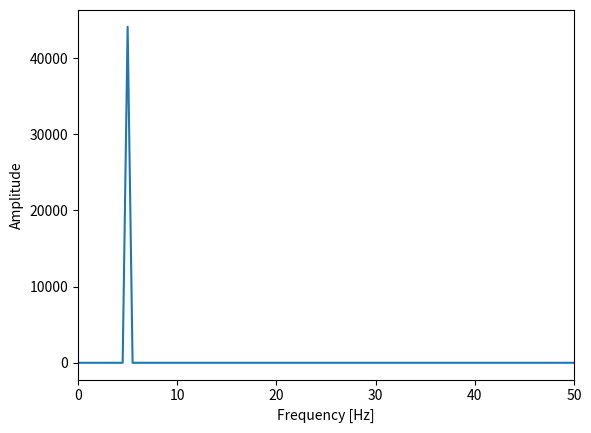

This chart was generated by the following Python code:
import matplotlib.pyplot as plt
import numpy as np

fs = 44100
t = np.arange(fs * 2).reshape(fs * 2, 1) / fs  # 信号長が1秒分
f = 5
x = np.sin(2 * np.pi * f * t)
X = np.fft.fft(x, axis=0)
w = np.arange(np.size(x)).reshape(np.size(x), 1) * fs / np.size(x)

plt.plot(w, np.abs(X))
plt.xlim(0, 50)
plt.xlabel("Frequency [Hz]")
plt.ylabel("Amplitude")
plt.show()
